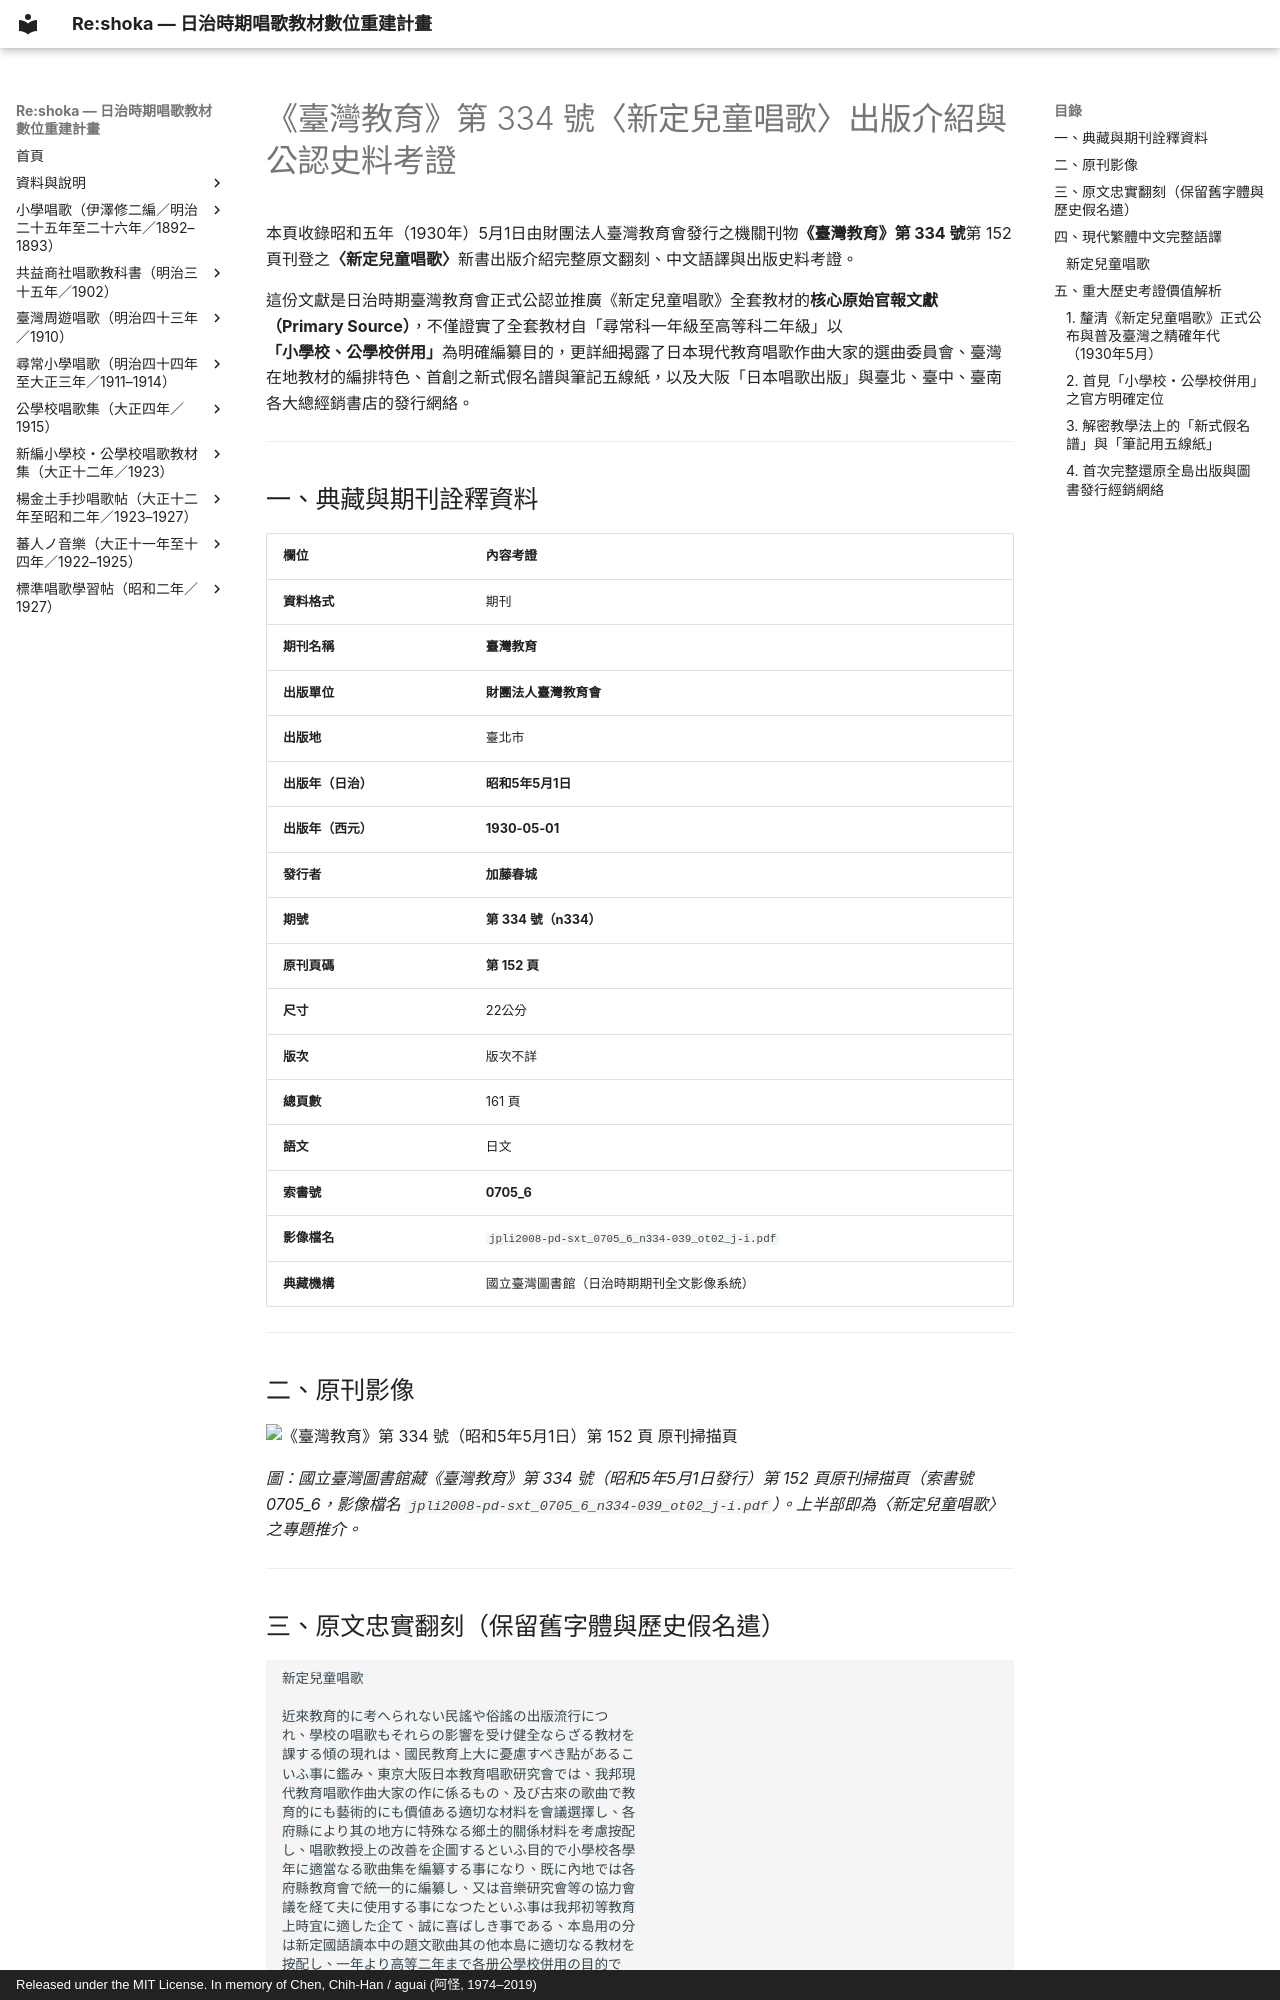

repository: TMDLang/reshoka · page: shintei_jido_shoka/taiwan_kyoiku_1930/index.html · generator: mkdocs · copyright: Released under the MIT License. In memory of Chen, Chih-Han / aguai (阿怪, 1974–2019)

---
title: "《臺灣教育》第 334 號〈新定兒童唱歌〉出版介紹與公認史料考證"
description: "收錄昭和五年（1930年）5月1日財團法人臺灣教育會機關誌《臺灣教育》第334號第152頁〈新定兒童唱歌〉新刊介紹全文翻刻、現代漢譯與出版史料深度考證，證實本套教材由東京大阪日本教育唱歌研究會編纂、大阪日本唱歌出版發行、經臺灣教育會公認，供全島小學校與公學校併用之核心歷史文件。"
image: "P152.jpg"
---

# 《臺灣教育》第 334 號〈新定兒童唱歌〉出版介紹與公認史料考證

本頁收錄昭和五年（1930年）5月1日由財團法人臺灣教育會發行之機關刊物**《臺灣教育》第 334 號**第 152 頁刊登之**〈新定兒童唱歌〉**新書出版介紹完整原文翻刻、中文語譯與出版史料考證。

這份文獻是日治時期臺灣教育會正式公認並推廣《新定兒童唱歌》全套教材的**核心原始官報文獻（Primary Source）**，不僅證實了全套教材自「尋常科一年級至高等科二年級」以**「小學校、公學校併用」**為明確編纂目的，更詳細揭露了日本現代教育唱歌作曲大家的選曲委員會、臺灣在地教材的編排特色、首創之新式假名譜與筆記五線紙，以及大阪「日本唱歌出版」與臺北、臺中、臺南各大總經銷書店的發行網絡。

---

## 一、典藏與期刊詮釋資料

| 欄位 | 內容考證 |
| :--- | :--- |
| **資料格式** | 期刊 |
| **期刊名稱** | **臺灣教育** |
| **出版單位** | **財團法人臺灣教育會** |
| **出版地** | 臺北市 |
| **出版年（日治）** | **昭和5年5月1日** |
| **出版年（西元）** | **1930-05-01** |
| **發行者** | **加藤春城** |
| **期號** | **第 334 號（n334）** |
| **原刊頁碼** | **第 152 頁** |
| **尺寸** | 22公分 |
| **版次** | 版次不詳 |
| **總頁數** | 161 頁 |
| **語文** | 日文 |
| **索書號** | **0705_6** |
| **影像檔名** | `jpli2008-pd-sxt_0705_6_n334-039_ot02_j-i.pdf` |
| **典藏機構** | 國立臺灣圖書館（日治時期期刊全文影像系統） |

---

## 二、原刊影像

![《臺灣教育》第 334 號（昭和5年5月1日）第 152 頁 原刊掃描頁](P152.jpg)

*圖：國立臺灣圖書館藏《臺灣教育》第 334 號（昭和5年5月1日發行）第 152 頁原刊掃描頁（索書號 0705_6，影像檔名 `jpli2008-pd-sxt_0705_6_n334-039_ot02_j-i.pdf`）。上半部即為〈新定兒童唱歌〉之專題推介。*

---

## 三、原文忠實翻刻（保留舊字體與歷史假名遣）

```text
新定兒童唱歌

近來教育的に考へられない民謠や俗謠の出版流行につ
れ、學校の唱歌もそれらの影響を受け健全ならざる教材を
課する傾の現れは、國民教育上大に憂慮すべき點があるこ
いふ事に鑑み、東京大阪日本教育唱歌研究會では、我邦現
代教育唱歌作曲大家の作に係るもの、及び古來の歌曲で教
育的にも藝術的にも價値ある適切な材料を會議選擇し、各
府縣により其の地方に特殊なる鄉土的關係材料を考慮按配
し、唱歌教授上の改善を企圖するといふ目的で小學校各學
年に適當なる歌曲集を編纂する事になり、既に內地では各
府縣教育會で統一的に編纂し、又は音樂研究會等の協力會
議を経て夫に使用する事になつたといふ事は我邦初等教育
上時宜に適した企て、誠に喜ばしき事である、本島用の分
は新定國語讀本中の題文歌曲其の他本島に適切なる教材を
按配し、一年より高等二年まで各册公學校併用の目的で
兒童唱歌と題命し、臺灣教育會の公認を経たもので、一年
から三年迄は本譜の下に新式假名譜を附し三年以上は小公
學校に必要なる樂理の一班、發音口形圖、終りに筆記用五線
紙をつけ各學年約四十曲カット挿圖入表紙も兒童向上品に
出來て居て誠に初等教育唱歌教授上の福音といふべきであ
る發行は大阪日本唱歌出版 本島大賣捌所は 臺北 新高堂
文明堂、小供世界社 臺中 棚橋書店 臺南 小出書店である
```

---
